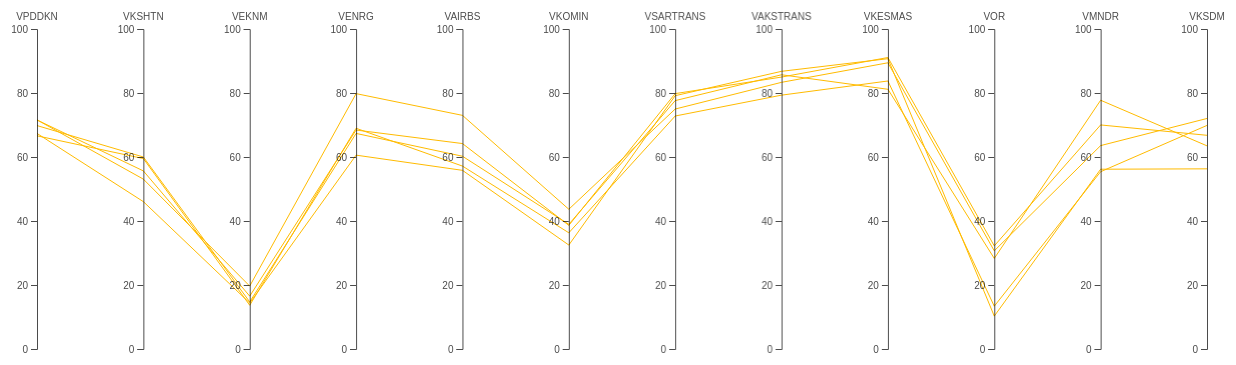
D3 v4 page, settled after 480 driven frames (8 s of simulated time); the page loaded 1 data file(s).


  // set the dimensions and margins of the graph
  var margin = {
      top: 30,
      right: 30,
      bottom: 10,
      left: 60
    },
    width = 1260 - margin.left - margin.right,
    height = 360 - margin.top - margin.bottom;

  // append the svg object to the body of the page
  var svg = d3.select("#my_dataviz")
    .append("svg")
    .attr("width", width + margin.left + margin.right)
    .attr("height", height + margin.top + margin.bottom)
    .append("g")
    .attr("transform",
      "translate(" + margin.left + "," + margin.top + ")");

  // Parse the Data
  d3.csv("GORONTALO.csv", function (data) {

    // Color scale: give me a specie name, I return a color
    var color = d3.scaleOrdinal()
      .domain(["Tertinggal", "Berkembang", "Mandiri"])
      .range(["rgb(255, 70, 70)", "rgb(255, 187, 0)", "rgb(9, 252, 9)"])

    // Here I set the list of dimension manually to control the order of axis:
    dimensions = ["VPDDKN", "VKSHTN", "VEKNM", "VENRG", "VAIRBS", "VKOMIN", "VSARTRANS",
      "VAKSTRANS", "VKESMAS", "VOR", "VMNDR", "VKSDM"
    ]

    // For each dimension, I build a linear scale. I store all in a y object
    var y = {}
    for (i in dimensions) {
      name = dimensions[i]
      y[name] = d3.scaleLinear()
        .domain([0, 100.000]) // --> Same axis range for each group
        // --> different axis range for each group --> .domain( [d3.extent(data, function(d) { return +d[name]; })] )
        .range([height, 0])
    }

    // Build the X scale -> it find the best position for each Y axis
    x = d3.scalePoint()
      .range([0, width])
      .domain(dimensions);

    // Highlight the specie that is hovered
    var highlight = function (d) {

      selected_specie = d.CLASS

      // first every group turns grey
      d3.selectAll(".line")
        .transition().duration(200)
        .style("stroke", "lightgrey")
        .style("opacity", 0.5)
      // Second the hovered specie takes its color
      d3.selectAll("." + selected_specie)
        .transition().duration(200)
        .style("stroke", color(selected_specie))
        .style("opacity", 2)
      d3.selectAll(".line")
        .append("title")
        .text(function (e) {
          return e.KAB;
        })
    }

    // Unhighlight
    var doNotHighlight = function (d) {
      d3.selectAll(".line")
        .transition().duration(200).delay(1000)
        .style("stroke", function (d) {
          return (color(d.CLASS))
        })
        .style("opacity", 1)
    }

    // The path function take a row of the csv as input, and return x and y coordinates of the line to draw for this raw.
    function path(d) {
      return d3.line()(dimensions.map(function (p) {
        return [x(p), y[p](d[p])];
      }));
    }

    // Draw the lines
    svg
      .selectAll("myPath")
      .data(data)
      .enter()
      .append("path")
      .attr("class", function (d) {
        return "line " + d.CLASS
      }) // 2 class for each line: 'line' and the group name
      .attr("d", path)
      .style("fill", "none")
      .style("stroke", function (d) {
        return (color(d.CLASS))
      })
      .style("opacity", 2)
      .on("mouseover", highlight)
      .on("mouseleave", doNotHighlight)

    // Draw the axis:
    svg.selectAll("myAxis")
      // For each dimension of the dataset I add a 'g' element:
      .data(dimensions).enter()
      .append("g")
      .attr("class", "axis")
      // I translate this element to its right position on the x axis
      .attr("transform", function (d) {
        return "translate(" + x(d) + ")";
      })
      // And I build the axis with the call function
      .each(function (d) {
        d3.select(this).call(d3.axisLeft().ticks(5).scale(y[d]));
      })
      // Add axis title
      .append("text")
      .style("text-anchor", "middle")
      .attr("y", -9)
      .text(function (d) {
        return d;
      })
      .style("fill", "black")

  })


### data: GORONTALO.csv
PROV, KAB, VPDDKN, VKSHTN, VEKNM, VENRG, VAIRBS, VKOMIN, VSARTRANS, VAKSTRANS, VKESMAS, VOR, VMNDR, VKSDM, CLASS
GORONTALO, PAHUWATO, 71.61, 53.08, 19.66, 79.8, 73.01, 43.67, 74.99, 83.33, 89.44, 30.68, 63.56, 72.04, Berkembang
GORONTALO, BOALEMO, 71.57, 55.65, 16.52, 68.42, 64.2, 38.63, 79.81, 84.98, 91.09, 32.23, 70.02, 66.78, Berkembang
GORONTALO, GORONTALO, 69.82, 60, 14.7, 67.37, 60.23, 38.95, 77.62, 85.7, 81.16, 28.31, 77.74, 63.48, Berkembang
GORONTALO, BONE BOLANGO, 66.62, 59.51, 13.67, 68.98, 57.16, 36.31, 72.8, 79.33, 83.75, 13.38, 55.4, 69.88, Berkembang
GORONTALO, GORONTALO UTARA, 67.37, 46.05, 14.37, 60.58, 55.83, 32.48, 79.16, 86.78, 90.72, 10.28, 56.18, 56.3, Berkembang